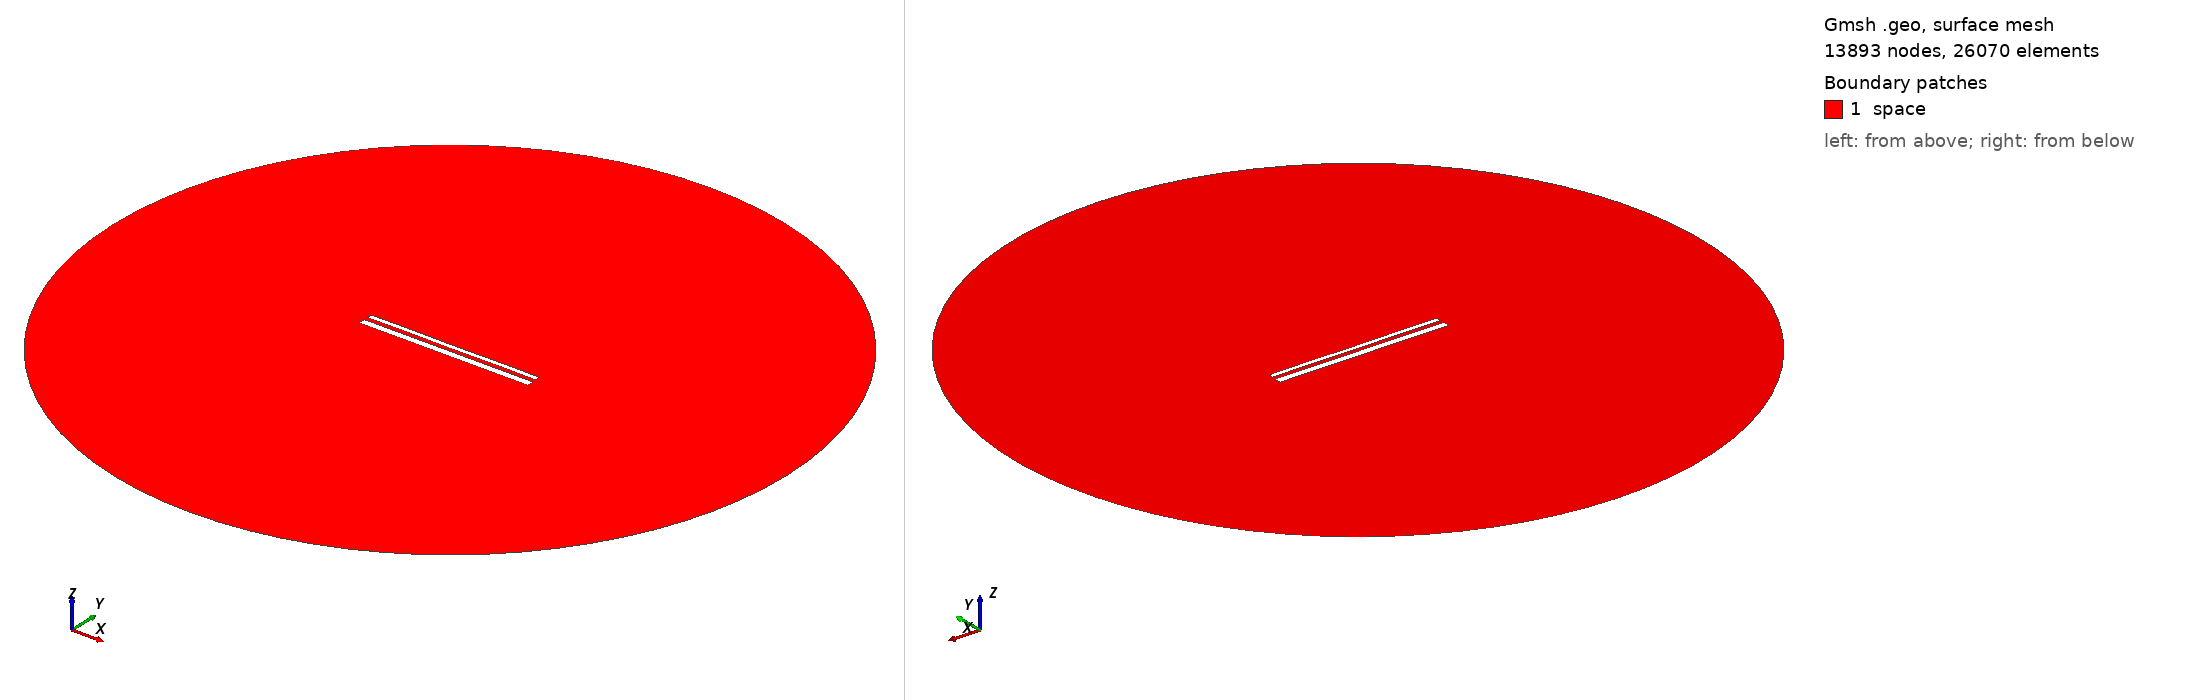

Gmsh geometry script, surface-meshed: 13893 nodes, 26070 surface elements. Boundary patches (legend numbers): 1 space. Left view from above one corner, right view from below the opposite corner. Legend entries are the model's physical surfaces. The drawing asked Gmsh for element sizes between 1% and 20% of the model's largest extent; the script's own settings can give other sizes.

=== 14064.geo (drawn) ===
//---------------------------------------
// Geometry kernel
//---------------------------------------

SetFactory("OpenCASCADE");



//---------------------------------------
// Parameters of the geometry
//---------------------------------------

// Overetch of the upper plate
overetch = 0.5;

// Distance between the plates
distance = 2.0;

// Discretization over the x axis (for the deformation)
nx = 50; 

// Length of the plate
L = 100 - overetch; 

// Number of modes
n = 4; 

// 1st mode coefficient
coeff(1) = 0.0;
beta(1) = 0.596864 * 3.1415926535 / L;

// 2nd mode coefficient
coeff(2) = 0.0;
beta(2) = 1.49418 * 3.1415926535 / L;

// 3rd mode coefficient
coeff(3) = 0.0;
beta(3) = 2.50025 * 3.1415926535 / L;

// 4th mode coefficient
coeff(4) = 0.07499999999999998;
beta(4) = 3.49999 * 3.1415926535 / L;



//---------------------------------------
// Upper plate (deformed rectangle)
//---------------------------------------

// Coordiantes of the upper plate
xmin = -50;
xmax = 50 - overetch;

// Height of the upper plate
yheight = 4 - 2 * overetch;

// Indexes of the points
UpperID[] = {};
LowerID[] = {};
LeftID[] = {};
RightID[] = {};

// Point index
p = 1;

// Horizontal edges
For i In {1:nx}
    x = xmin + (i-1)*(xmax - xmin)/(nx-1);

    y_bottom = distance / 2 + overetch;
    For j In {1:n}
        C = (Cosh(beta(j)*L) + Cos(beta(j)*L)) / (Sinh(beta(j)*L) + Sin(beta(j)*L));
        y_bottom  = y_bottom + coeff(j) * (Cosh(beta(j)*(x+50)) - Cos(beta(j)*(x+50)) - C * (Sinh(beta(j)*(x+50)) - Sin(beta(j)*(x+50))));
    EndFor

    y_top = y_bottom + yheight;

    Point(p) = {x, y_top, 0, 1.0};
    UpperID[i] = p;
    p = p + 1;

    Point(p) = {x, y_bottom, 0, 1.0};
    LowerID[i] = p;
    p = p + 1;
EndFor

// Create point lists
UpperPts[] = {}; LowerPts[] = {};
For i In {1:nx}
  UpperPts[] += {UpperID[i]};
  LowerPts[] += {LowerID[i]};
EndFor

// Build splines
Spline(1) = {UpperPts[]};
Spline(2) = {LowerPts[]};
Line(3) = {LowerPts[nx-1], UpperPts[nx-1]};
Line(4) = {LowerPts[0], UpperPts[0]};

// Build the plane surface
Curve Loop(1) = {2, 3, -1, -4};
Plane Surface(1) = {1};



//---------------------------------------
// Lower plate (rectangle)
//---------------------------------------

// Vertices
Point(1001) = {-50, -1, 0, 1.0};
Point(1002) = { 50, -1, 0, 1.0};
Point(1003) = { 50,  -5, 0, 1.0};
Point(1004) = {-50,  -5, 0, 1.0};

// Edges
Line(5) = {1001, 1002};
Line(6) = {1002, 1003};
Line(7) = {1003, 1004};
Line(8) = {1004, 1001};

// Plane surface
Line Loop(2) = {5, 6, 7, 8};
Plane Surface(2) = {2}; 



//---------------------------------------
// Outer (fictious) boundary
//---------------------------------------

// Points
Point(1005) = {0, 0, 0};       // Center
Point(1006) = {200, 0, 0};     // Start point
Point(1007) = {0, 200, 0};     // 90 degrees
Point(1008) = {-200, 0, 0};    // 180 degrees
Point(1009) = {0, -200, 0};    // 270 degrees

// Circle arcs (each needs start, center, end)
Circle(9) = {1006, 1005, 1007};
Circle(10) = {1007, 1005, 1008};
Circle(11) = {1008, 1005, 1009};
Circle(12) = {1009, 1005, 1006};

// Plane surface for the entire domain
Curve Loop(3) = {9, 10, 11, 12};
Surface(3) = {3};

// Subtract the plates from the whole domain to obtain the actual domain where we want to solve the equations
BooleanDifference{ Surface{3}; Delete; }{ Surface{1}; Surface{2}; Delete; }




//---------------------------------------
// Transfinite Lines/Curves
//---------------------------------------

// Set the number of points on the boundaries
r = 7;

// Plates
Transfinite Curve {1, 2} = 50*r Using Progression 1;
Transfinite Curve {3, 4} = 2*r Using Progression 1;
Transfinite Line {5, 7} = 50*r Using Progression 1;
Transfinite Line {6, 8} = 2*r Using Progression 1;

// Outer boundary
Transfinite Line {9, 10, 11, 12} = 20 Using Progression 1;



//---------------------------------------
// Physical groups
//---------------------------------------                

// Physical curves (boundaries)
Physical Line("force_segment", 10) = {2};
Physical Line("upper_plate", 11) = {1, 3, 4};
Physical Line("lower_plate", 12) = {5, 6, 7, 8};
Physical Line("boundary", 20) = {9, 10, 11, 12};

// Physical Surfaces
Physical Surface("space", 30) = {3};



//---------------------------------------
// 6. Generate the Mesh
//---------------------------------------

// 2D mesh generation
Mesh 2;
